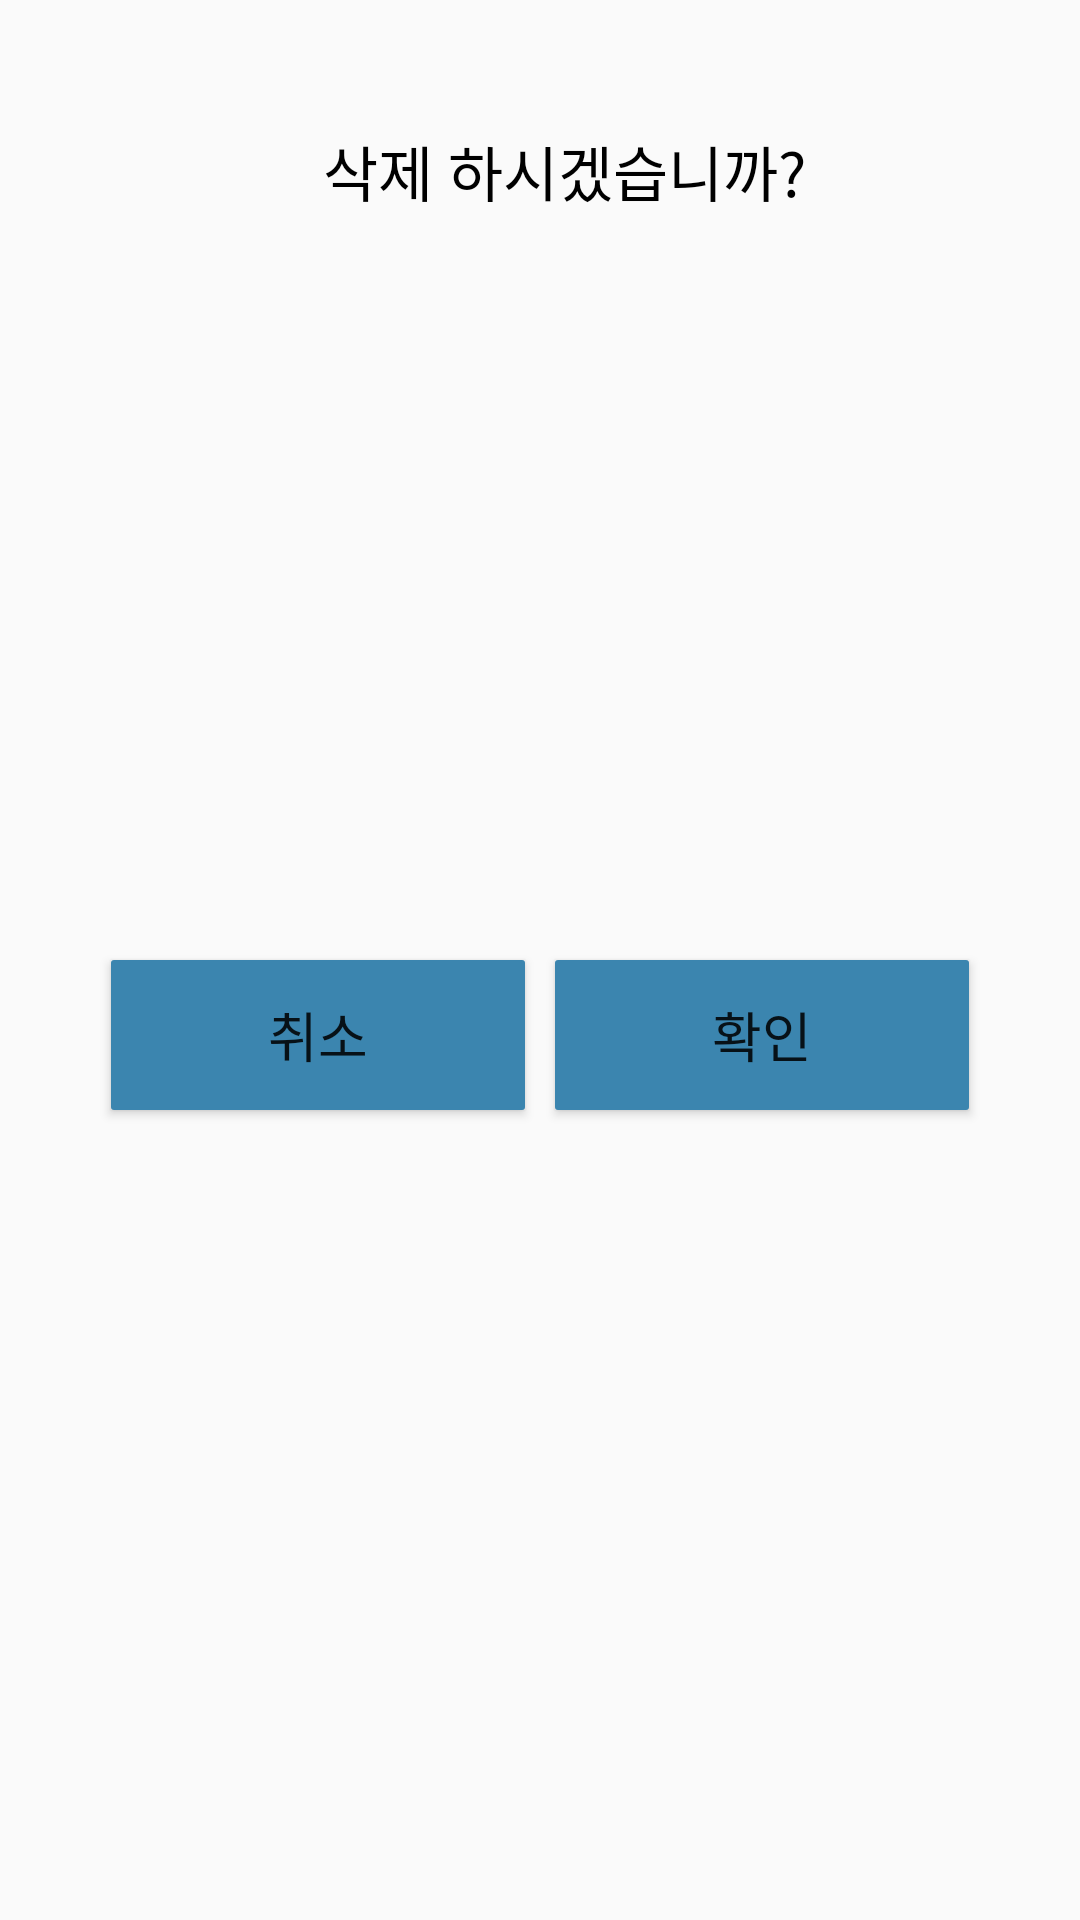

Write the Android layout XML for this screen, with the resource values it uses.
<!-- AndroidManifest.xml: application theme Theme.AppCompat.Light.NoActionBar -->
<!-- res/layout/custom_dialog.xml -->
<?xml version="1.0" encoding="utf-8"?>
<androidx.constraintlayout.widget.ConstraintLayout xmlns:android="http://schemas.android.com/apk/res/android"
    xmlns:app="http://schemas.android.com/apk/res-auto"
    xmlns:tools="http://schemas.android.com/tools"
    android:layout_width="match_parent"
    android:layout_height="wrap_content">

    <TextView
        android:id="@+id/ITEM_CODE"
        android:layout_width="0dp"
        android:layout_height="50dp"
        android:layout_marginStart="37dp"
        android:layout_marginTop="32dp"
        android:layout_marginEnd="37dp"
        android:gravity="center"
        android:hint="축종코드"
        android:paddingLeft="16dp"
        android:text="삭제 하시겠습니까?"
        android:textColor="#000000"
        android:textSize="20sp"
        app:layout_constraintEnd_toEndOf="parent"
        app:layout_constraintHorizontal_bias="0.0"
        app:layout_constraintStart_toStartOf="parent"
        app:layout_constraintTop_toTopOf="parent" />

    <LinearLayout
        android:id="@+id/linearLayout5"
        android:layout_width="0dp"
        android:layout_height="wrap_content"
        android:layout_marginStart="32dp"
        android:layout_marginEnd="32dp"
        android:layout_marginBottom="32dp"
        android:orientation="horizontal"
        android:weightSum="2"
        app:layout_constraintBottom_toBottomOf="parent"
        app:layout_constraintEnd_toEndOf="parent"
        app:layout_constraintStart_toStartOf="parent"
        app:layout_constraintTop_toBottomOf="@+id/ITEM_CODE">

        <Button
            android:id="@+id/cancleButton"
            android:layout_width="0dp"
            android:layout_height="50dp"
            android:layout_margin="5dp"
            android:layout_weight="1"
            android:background="@drawable/btn2"
            android:text="취소"
            android:textSize="18sp"
            android:textAllCaps="false"/>

        <Button
            android:id="@+id/successButton"
            android:layout_width="0dp"
            android:layout_height="50dp"
            android:layout_margin="5dp"
            android:layout_weight="1"
            android:background="@drawable/btn2"
            android:text="확인"
            android:textSize="18sp"
            android:textAllCaps="false" />
    </LinearLayout>


</androidx.constraintlayout.widget.ConstraintLayout>
<!-- resources referenced by this layout -->
<resources>
  <!-- drawable btn2 (drawable-v24) -->
  <?xml version="1.0" encoding="utf-8"?>
  <ripple xmlns:android="http://schemas.android.com/apk/res/android"
  android:color="#A5A5A5"> 
  
  
  <item android:id="@android:id/background">
      <shape android:shape="rectangle">
          
          <solid android:color = "#3B85AF"/>
          <corners android:radius="1dp"/>
      </shape>
  </item>
  
  </ripple>
</resources>
